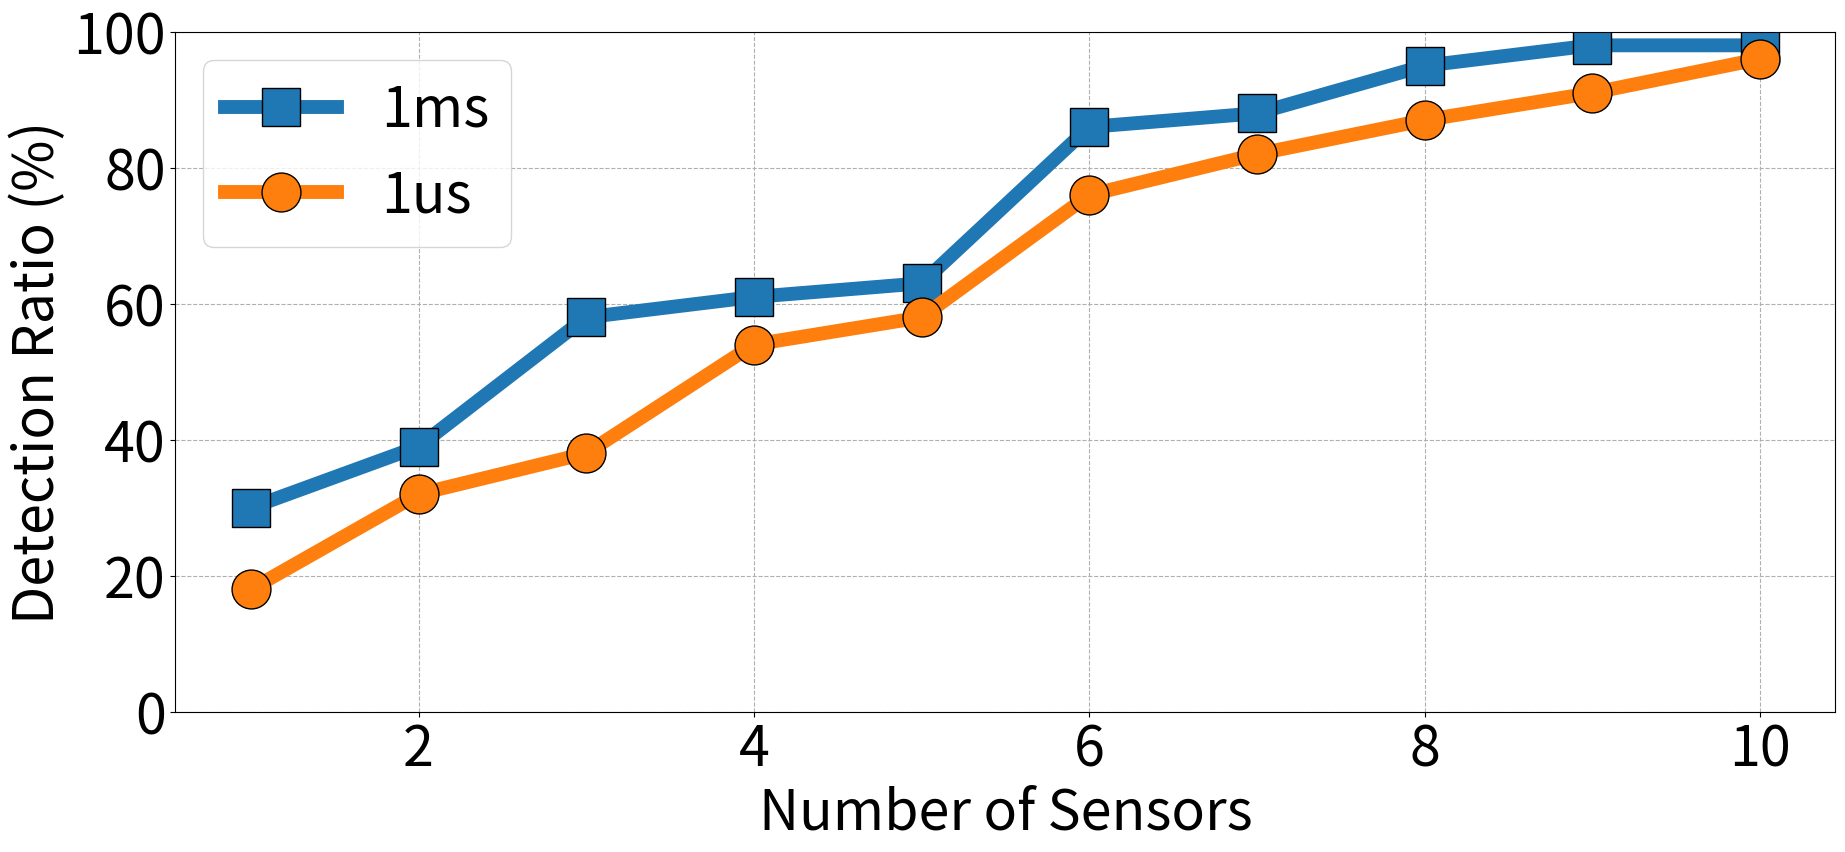

The script that saved this image: (Note: this script raises an exception after producing the figure.)
import os
import matplotlib
import numpy as np
import matplotlib.pyplot as plt

matplotlib.rcParams.update({'font.size':40})
matplotlib.rcParams['figure.figsize'] = 20, 10

fig = plt.figure()
ax = fig.add_subplot(111)
fig.subplots_adjust(left=0.12, bottom=0.2, right=0.95)

s = [1, 2, 3, 4, 5, 6, 7, 8, 9, 10]

ms = [30, 39, 58, 61, 63, 86, 88, 95, 98, 98]
us = [18, 32, 38, 54, 58, 76, 82, 87, 91, 96]

plt.plot(s, ms, linewidth=10, marker='s', markersize=28, markeredgecolor='black', label='1ms')
plt.plot(s, us, linewidth=10, marker='o', markersize=28, markeredgecolor='black', label='1us')

plt.ylabel('Detection Ratio (%)')
plt.xlabel('Number of Sensors')

plt.ylim([0, 100])

plt.grid(True, linestyle='--')

plt.legend()

plt.savefig('../../plots/fusion_static.pdf')

plt.show()

